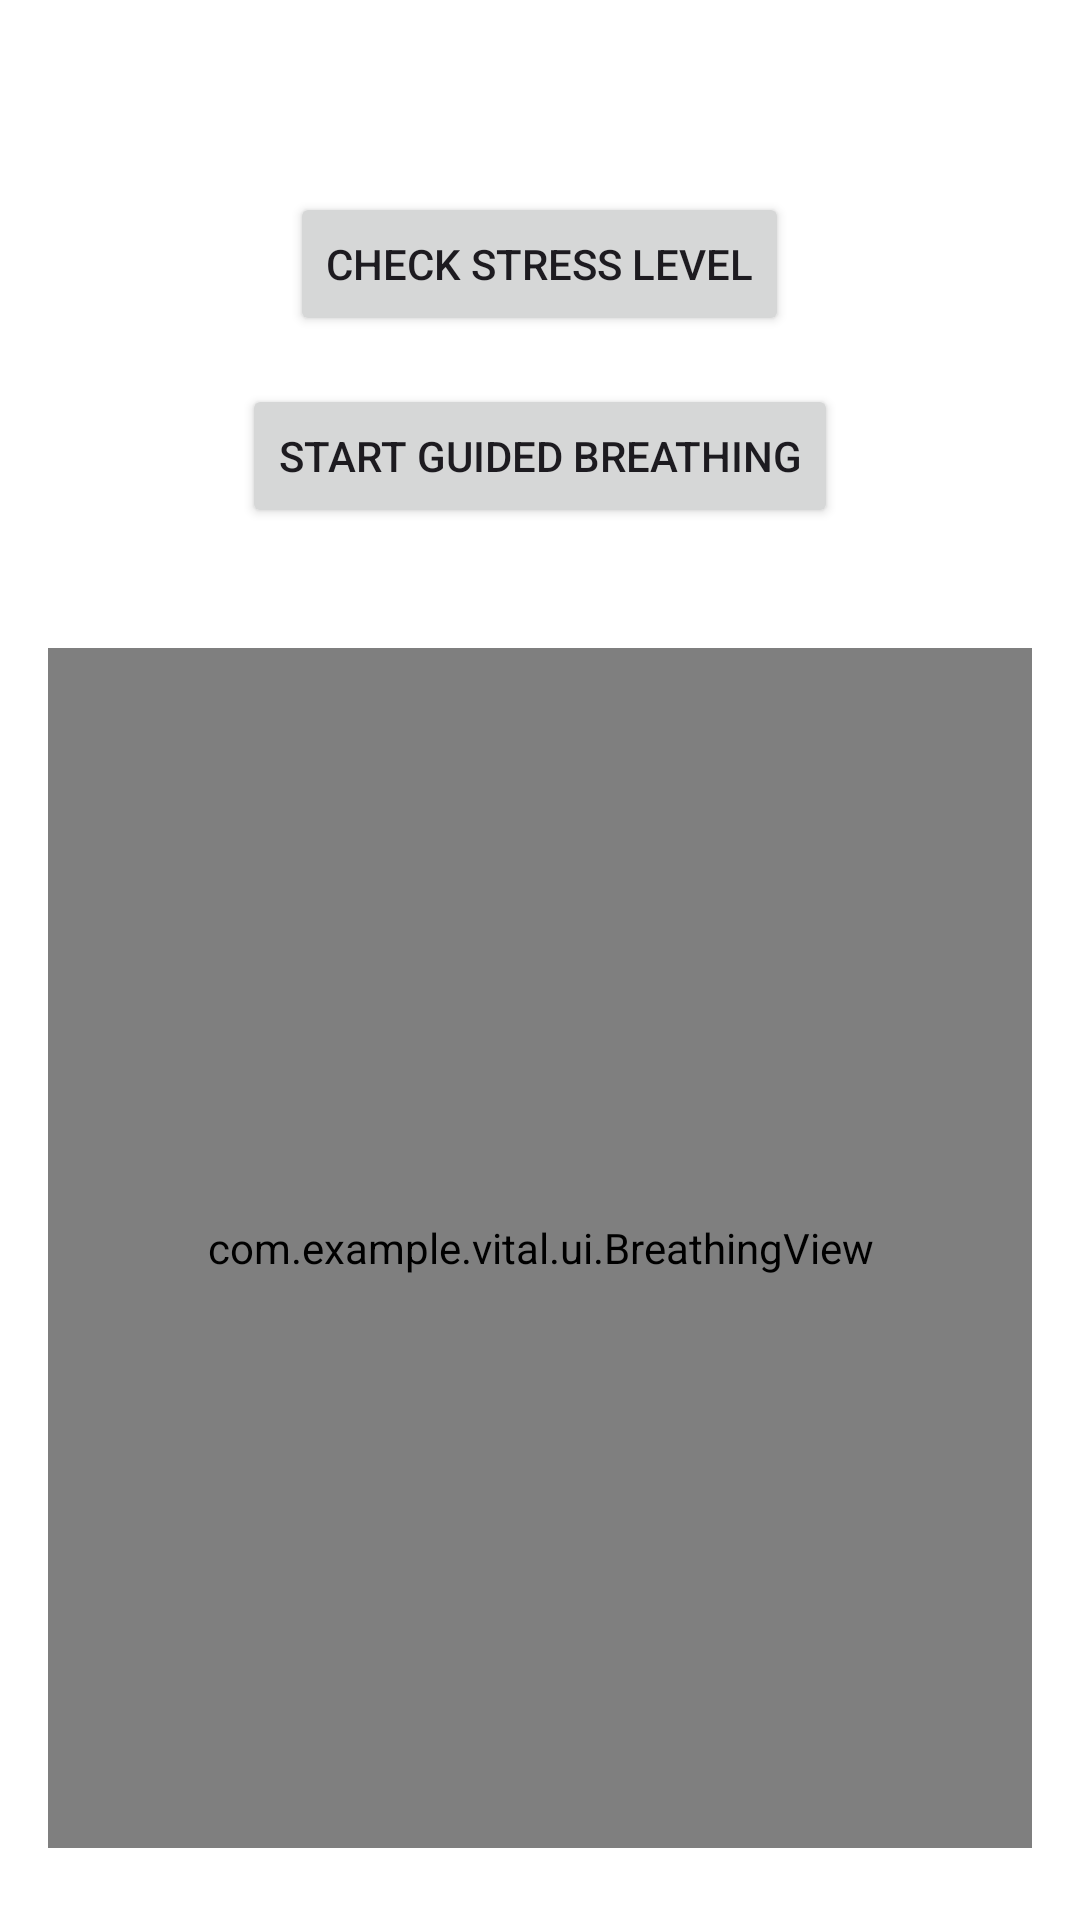

This screen was rendered from an Android layout file. Write that file and the resources it references.
<!-- AndroidManifest.xml: application theme Theme.Vital -->
<!-- res/layout/fragment_stress.xml -->
<LinearLayout
    xmlns:android="http://schemas.android.com/apk/res/android"
    android:orientation="vertical"
    android:padding="16dp"
    android:gravity="center_horizontal"
    android:layout_width="match_parent"
    android:layout_height="match_parent">

    <TextView
        android:id="@+id/stressTitle"
        android:text="Stress Monitoring"
        android:textSize="20sp"
        android:textStyle="bold"
        android:layout_marginBottom="16dp"/>

    <TextView
        android:id="@+id/stressLevelText"
        android:text="Stress Level: --"
        android:textSize="18sp"
        android:layout_marginBottom="8dp"/>

    <TextView
        android:id="@+id/heartRateText"
        android:text="Heart Rate: -- bpm"
        android:textSize="16sp"
        android:layout_marginBottom="8dp"/>

    <TextView
        android:id="@+id/hrvText"
        android:text="HRV: -- ms"
        android:textSize="16sp"
        android:layout_marginBottom="16dp"/>

    <Button
        android:id="@+id/checkStressButton"
        android:text="Check Stress Level"
        android:layout_width="wrap_content"
        android:layout_height="wrap_content"
        android:layout_marginBottom="16dp"/>

    <Button
        android:id="@+id/startBreathingButton"
        android:text="Start Guided Breathing"
        android:layout_width="wrap_content"
        android:layout_height="wrap_content"
        android:layout_marginBottom="16dp"/>

    <com.example.vital.ui.BreathingView
        android:id="@+id/breathingView"
        android:layout_width="match_parent"
        android:layout_height="400dp"
        android:layout_marginTop="24dp"/>
</LinearLayout>
<!-- resources referenced by this layout -->
<resources>
  <style name="Theme.Vital" parent="Base.Theme.Vital" />
  <style name="Base.Theme.Vital" parent="Theme.Material3.Light.NoActionBar">
          <item name="colorPrimary">@color/orange</item>
          <item name="colorPrimaryVariant">@color/orange_dark</item>
          <item name="colorOnPrimary">@color/white</item>
          <item name="android:statusBarColor">@color/orange_dark</item>
          <item name="android:navigationBarColor">@color/white</item>
          <item name="android:windowBackground">@color/white</item>
      </style>
  <color name="orange">#FF7A00</color>
  <color name="orange_dark">#CC6200</color>
  <color name="white">#FFFFFFFF</color>
</resources>
